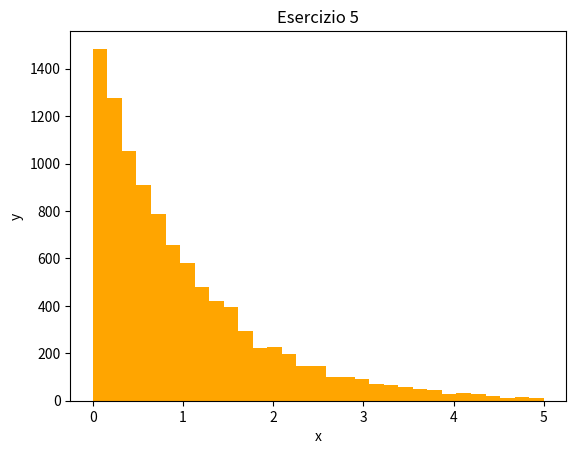

Reproduce this figure in Python.
"""
    ESERCIZIO 4.5
    Implementa un generatore di numeri pseudo-casuali che utilizzi il metodo TAC per generare numeri pseudo-casuali distribuiti secondo
    una distribuzione di probabilità arbitraria. Il generatore deve prendere come input la PDF. Usa matplotlib per visualizzare la 
    distribuzione dei numeri generati.
"""

# Librerie
import numpy as np
from random import random
from matplotlib import pyplot as plt
from scipy.stats import expon

def sturges(n_eventi: int) -> int:
    return int(np.ceil(1.0 + 3.322 * np.log(n_eventi)))

def rand_range(x_min: float, x_max: float) -> float:
    return x_min + (x_max - x_min) * random()

def rand_TAC(f, x_min: float, x_max: float, y_max: float) -> float:
    """ Genera un numero pseudo-casuale distribuito secondo la PDF "f" nell'intervallo di estremi x_min e x_max """

    x = rand_range(x_min, x_max)
    y = rand_range(0, y_max)

    while y > f(x):
        x = rand_range(x_min, x_max)
        y = rand_range(0, y_max)

    return x

def main() -> None:

    # Variabili
    exp_events: list[float] = []
    x_min: float = 0.0
    x_max: float = 5.0

    # PDF
    mu: float = 0.0
    exp_pdf = expon(mu)

    # Genera numeri esponenziali
    for i in range(10000):
        exp_events.append(rand_TAC(exp_pdf.pdf, x_min, x_max, exp_pdf.pdf(mu)))

    # Plot
    fig, ax = plt.subplots(nrows = 1, ncols = 1)
    ax.set_title("Esercizio 5")
    ax.set_xlabel("x")
    ax.set_ylabel("y")

    # Istogramma
    n_bins: int = sturges(len(exp_events))
    bin_edges = np.linspace(x_min, x_max, n_bins)
    ax.hist(exp_events, bin_edges, color = "orange")

    plt.show()

    return

if __name__ == "__main__":
    main()